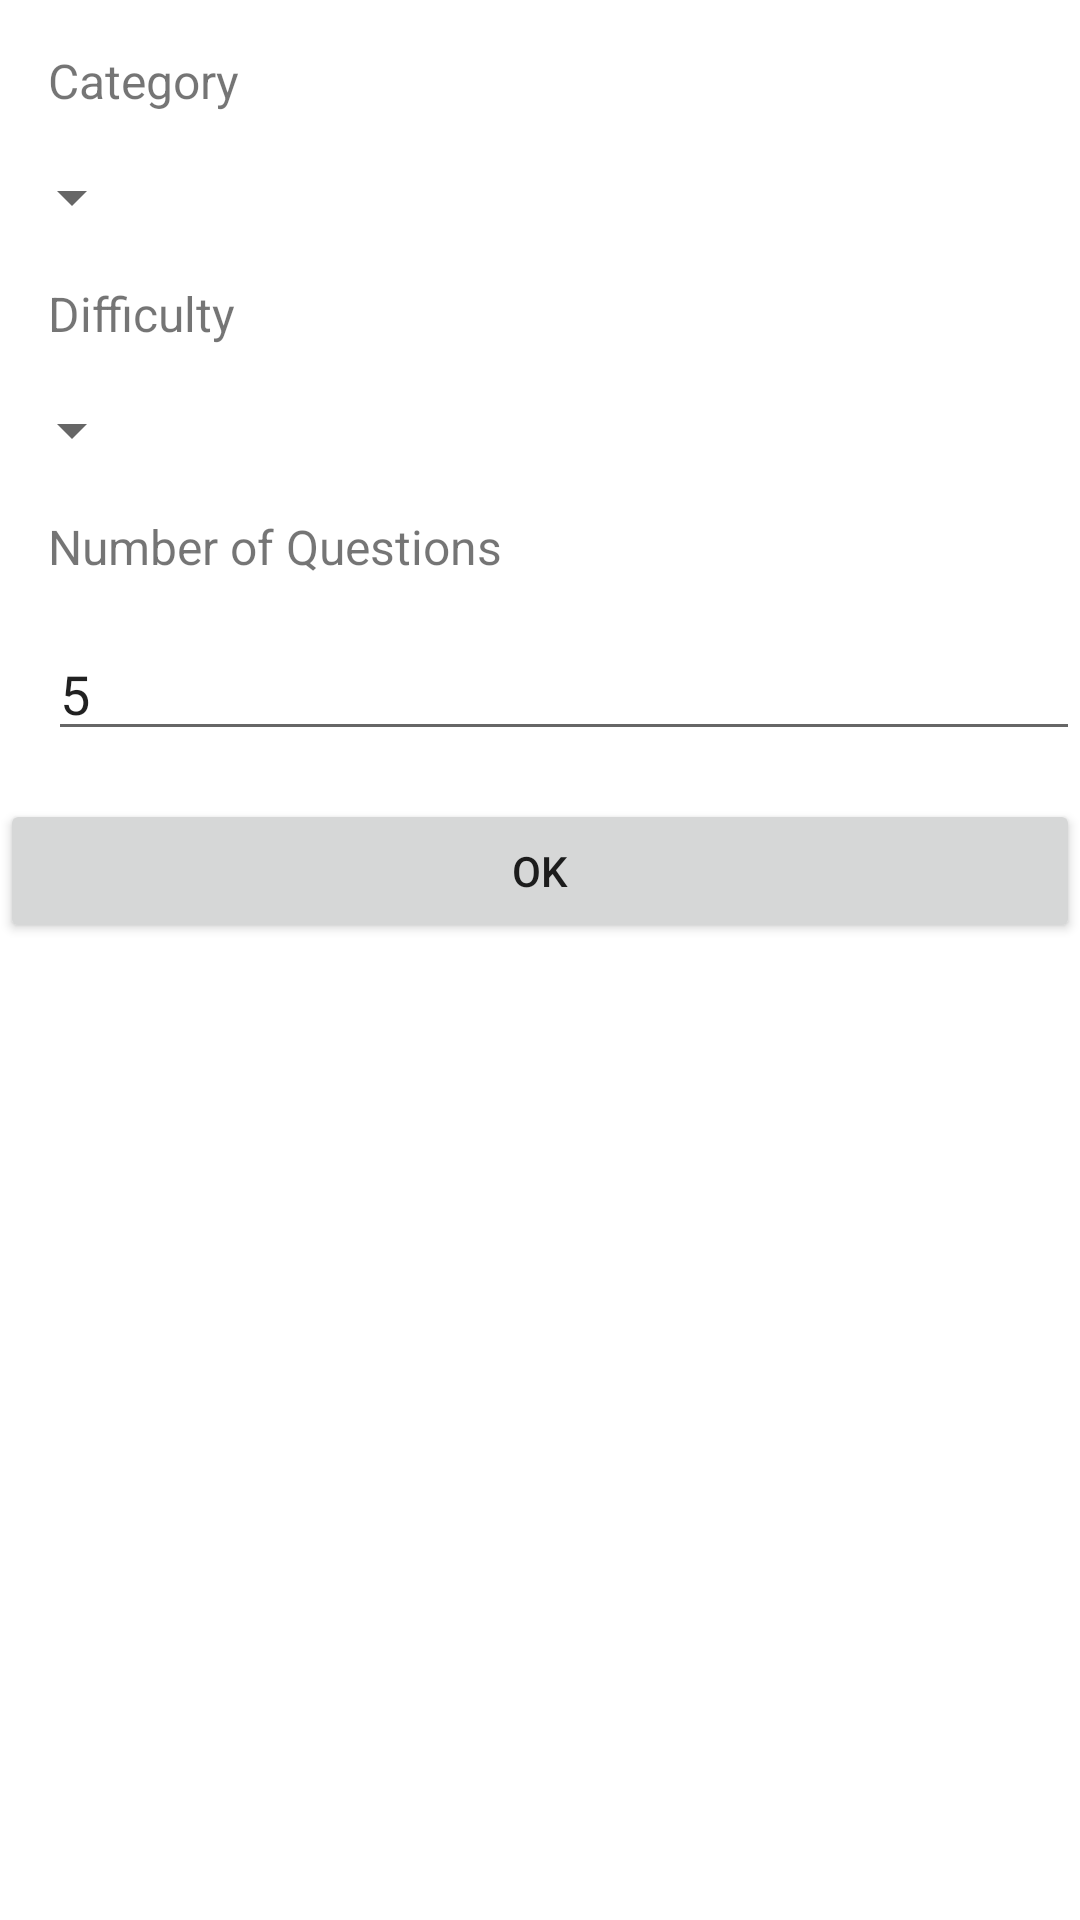

Write the Android layout XML for this screen, with the resource values it uses.
<!-- AndroidManifest.xml: application theme AppTheme -->
<!-- res/layout/fragment_custom_game_settings.xml -->
<LinearLayout xmlns:android="http://schemas.android.com/apk/res/android"
    xmlns:tools="http://schemas.android.com/tools"
    android:layout_width="match_parent"
    android:layout_height="match_parent"
    android:orientation="vertical"
    tools:context="com.example.TrivialTrivia.ui.CustomGameSettingsFragment">

    <TextView
        android:layout_width="match_parent"
        android:layout_height="wrap_content"
        android:text="Category"
        android:textSize="16sp"
        android:padding="16dp"/>
    <Spinner
        android:id="@+id/spinner_category"
        android:layout_height="wrap_content"
        android:layout_width="wrap_content"
        android:paddingRight="16dp"
        android:spinnerMode="dropdown"/>
    <TextView
        android:layout_width="match_parent"
        android:layout_height="wrap_content"
        android:text="Difficulty"
        android:textSize="16sp"
        android:padding="16dp"/>
    <Spinner
        android:id="@+id/spinner_difficulty"
        android:layout_height="wrap_content"
        android:layout_width="wrap_content"
        android:paddingRight="16dp"
        android:spinnerMode="dropdown"/>
    <TextView
        android:layout_width="match_parent"
        android:layout_height="wrap_content"
        android:text="Number of Questions"
        android:textSize="16sp"
        android:padding="16dp"/>
    <EditText
        android:id="@+id/edit_num_questions"
        android:layout_height="wrap_content"
        android:inputType="number"
        android:layout_width="match_parent"
        android:text="5"
        android:layout_marginLeft="16dp"
        android:layout_marginBottom="16dp"/>
    <Button
        android:id="@+id/game_settings_button"
        android:layout_width="match_parent"
        android:layout_height="wrap_content"
        android:text="Ok"/>



</LinearLayout>
<!-- resources referenced by this layout -->
<resources>

</resources>
